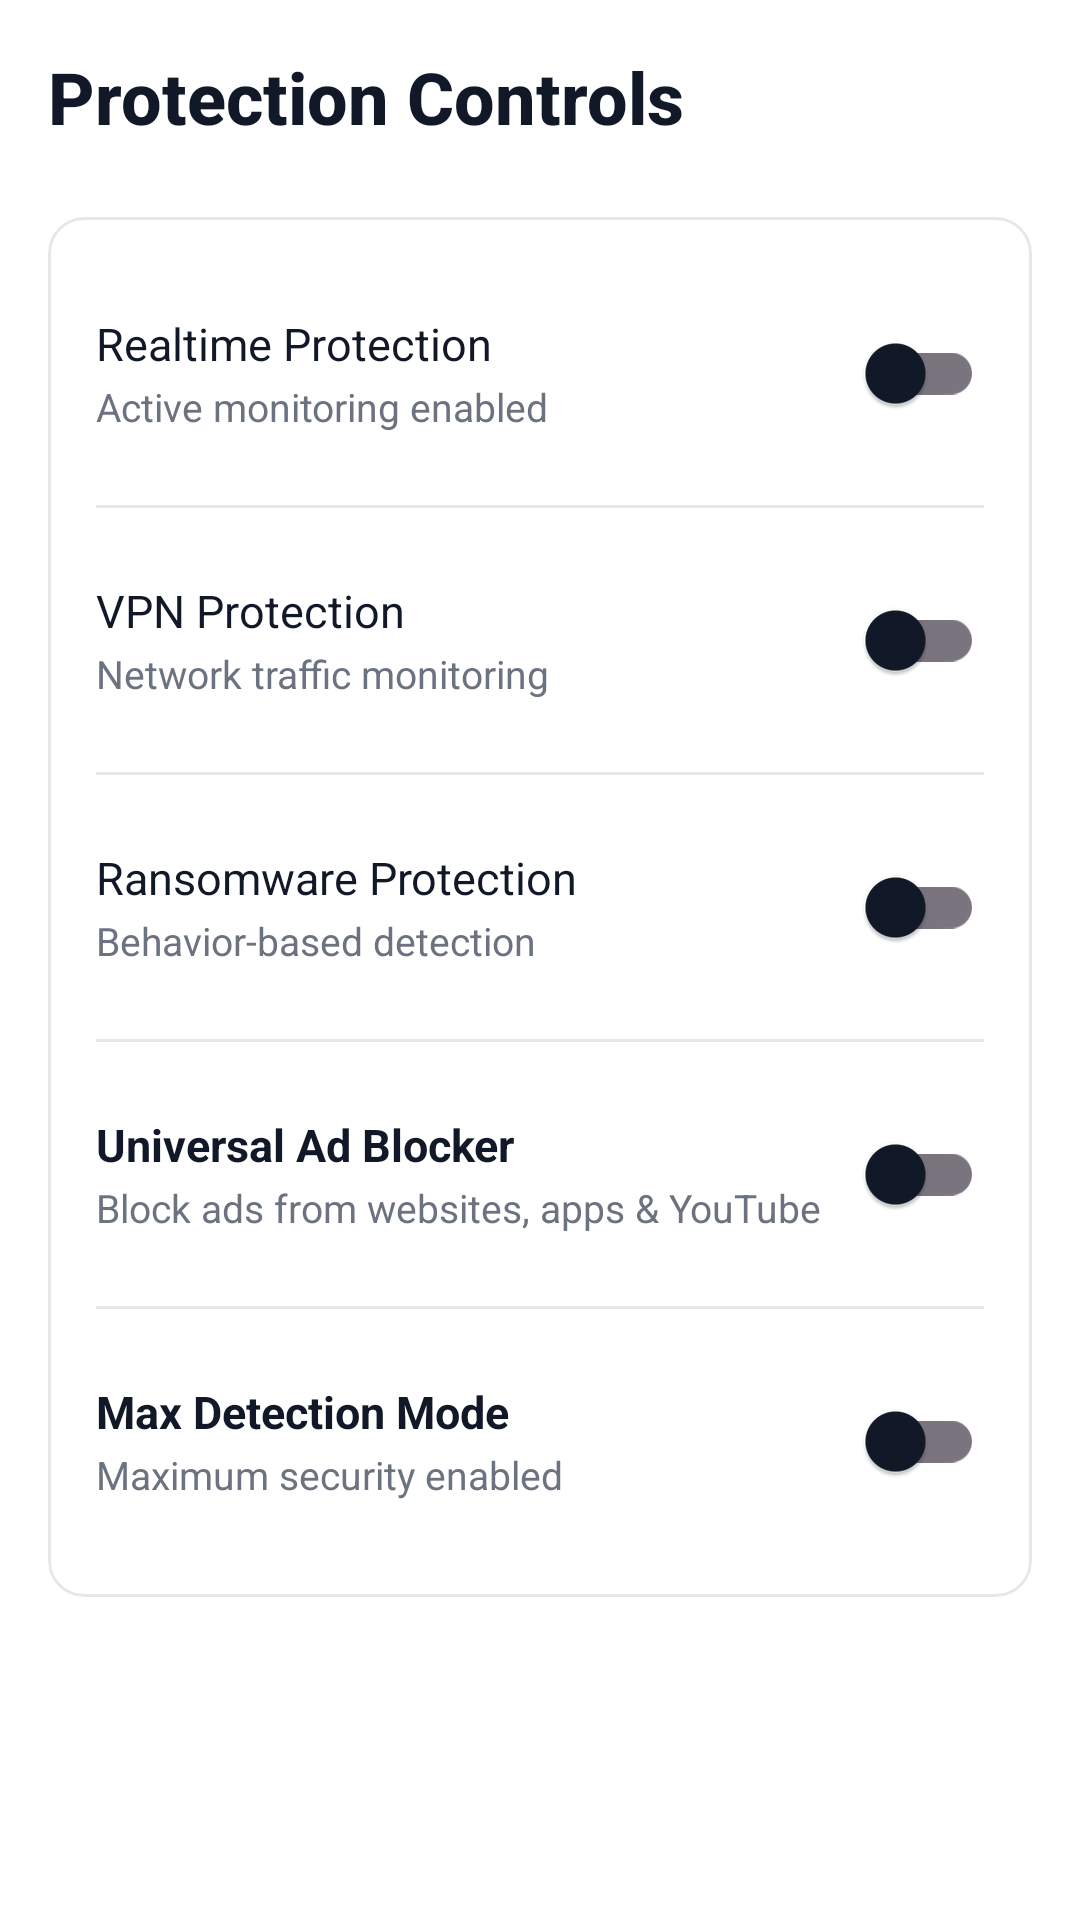

The Android layout XML behind this screen, and the referenced resources:
<!-- AndroidManifest.xml: application theme Theme.Noxis -->
<!-- res/layout/fragment_protection_controls.xml -->
<?xml version="1.0" encoding="utf-8"?>
<androidx.core.widget.NestedScrollView xmlns:android="http://schemas.android.com/apk/res/android"
    xmlns:app="http://schemas.android.com/apk/res-auto"
    android:layout_width="match_parent"
    android:layout_height="match_parent"
    android:fillViewport="true"
    android:background="@color/bg_primary"
    android:padding="16dp">

    <LinearLayout
        android:layout_width="match_parent"
        android:layout_height="wrap_content"
        android:orientation="vertical">

        
        <TextView
            android:layout_width="wrap_content"
            android:layout_height="wrap_content"
            android:text="Protection Controls"
            android:textColor="@color/text_primary"
            android:textSize="24sp"
            android:textStyle="bold"
            android:layout_marginBottom="24dp"
            android:fontFamily="sans-serif-medium" />

        
        <com.google.android.material.card.MaterialCardView
            android:layout_width="match_parent"
            android:layout_height="wrap_content"
            android:layout_marginBottom="16dp"
            app:cardCornerRadius="12dp"
            app:cardElevation="0dp"
            app:cardBackgroundColor="@color/bg_card"
            app:strokeWidth="1dp"
            app:strokeColor="@color/border_light">

            <LinearLayout
                android:layout_width="match_parent"
                android:layout_height="wrap_content"
                android:orientation="vertical"
                android:padding="16dp">

                
                <LinearLayout
                    android:layout_width="match_parent"
                    android:layout_height="wrap_content"
                    android:orientation="horizontal"
                    android:gravity="center_vertical"
                    android:paddingVertical="12dp">

                    <LinearLayout
                        android:layout_width="0dp"
                        android:layout_height="wrap_content"
                        android:layout_weight="1"
                        android:orientation="vertical">

                        <TextView
                            android:layout_width="wrap_content"
                            android:layout_height="wrap_content"
                            android:text="Realtime Protection"
                            android:textColor="@color/text_primary"
                            android:textSize="15sp" />

                        <TextView
                            android:layout_width="wrap_content"
                            android:layout_height="wrap_content"
                            android:text="Active monitoring enabled"
                            android:textColor="@color/text_secondary"
                            android:textSize="13sp"
                            android:layout_marginTop="2dp" />
                    </LinearLayout>

                    <com.google.android.material.switchmaterial.SwitchMaterial
                        android:id="@+id/realtimeToggle"
                        android:layout_width="wrap_content"
                        android:layout_height="wrap_content" />
                </LinearLayout>

                <View
                    android:layout_width="match_parent"
                    android:layout_height="1dp"
                    android:background="@color/border_light"
                    android:layout_marginVertical="8dp" />

                
                <LinearLayout
                    android:layout_width="match_parent"
                    android:layout_height="wrap_content"
                    android:orientation="horizontal"
                    android:gravity="center_vertical"
                    android:paddingVertical="12dp">

                    <LinearLayout
                        android:layout_width="0dp"
                        android:layout_height="wrap_content"
                        android:layout_weight="1"
                        android:orientation="vertical">

                        <TextView
                            android:layout_width="wrap_content"
                            android:layout_height="wrap_content"
                            android:text="VPN Protection"
                            android:textColor="@color/text_primary"
                            android:textSize="15sp" />

                        <TextView
                            android:layout_width="wrap_content"
                            android:layout_height="wrap_content"
                            android:text="Network traffic monitoring"
                            android:textColor="@color/text_secondary"
                            android:textSize="13sp"
                            android:layout_marginTop="2dp" />
                    </LinearLayout>

                    <com.google.android.material.switchmaterial.SwitchMaterial
                        android:id="@+id/vpnToggle"
                        android:layout_width="wrap_content"
                        android:layout_height="wrap_content" />
                </LinearLayout>

                <View
                    android:layout_width="match_parent"
                    android:layout_height="1dp"
                    android:background="@color/border_light"
                    android:layout_marginVertical="8dp" />

                
                <LinearLayout
                    android:layout_width="match_parent"
                    android:layout_height="wrap_content"
                    android:orientation="horizontal"
                    android:gravity="center_vertical"
                    android:paddingVertical="12dp">

                    <LinearLayout
                        android:layout_width="0dp"
                        android:layout_height="wrap_content"
                        android:layout_weight="1"
                        android:orientation="vertical">

                        <TextView
                            android:layout_width="wrap_content"
                            android:layout_height="wrap_content"
                            android:text="Ransomware Protection"
                            android:textColor="@color/text_primary"
                            android:textSize="15sp" />

                        <TextView
                            android:layout_width="wrap_content"
                            android:layout_height="wrap_content"
                            android:text="Behavior-based detection"
                            android:textColor="@color/text_secondary"
                            android:textSize="13sp"
                            android:layout_marginTop="2dp" />
                    </LinearLayout>

                    <com.google.android.material.switchmaterial.SwitchMaterial
                        android:id="@+id/ransomwareToggle"
                        android:layout_width="wrap_content"
                        android:layout_height="wrap_content" />
                </LinearLayout>

                <View
                    android:layout_width="match_parent"
                    android:layout_height="1dp"
                    android:background="@color/border_light"
                    android:layout_marginVertical="8dp" />

                
                <LinearLayout
                    android:layout_width="match_parent"
                    android:layout_height="wrap_content"
                    android:orientation="horizontal"
                    android:gravity="center_vertical"
                    android:paddingVertical="12dp">

                    <LinearLayout
                        android:layout_width="0dp"
                        android:layout_height="wrap_content"
                        android:layout_weight="1"
                        android:orientation="vertical">

                        <TextView
                            android:layout_width="wrap_content"
                            android:layout_height="wrap_content"
                            android:text="Universal Ad Blocker"
                            android:textColor="@color/text_primary"
                            android:textSize="15sp"
                            android:textStyle="bold" />

                        <TextView
                            android:layout_width="wrap_content"
                            android:layout_height="wrap_content"
                            android:text="Block ads from websites, apps &amp; YouTube"
                            android:textColor="@color/text_secondary"
                            android:textSize="13sp"
                            android:layout_marginTop="2dp" />
                    </LinearLayout>

                    <com.google.android.material.switchmaterial.SwitchMaterial
                        android:id="@+id/adBlockerToggle"
                        android:layout_width="wrap_content"
                        android:layout_height="wrap_content" />
                </LinearLayout>

                <View
                    android:layout_width="match_parent"
                    android:layout_height="1dp"
                    android:background="@color/border_light"
                    android:layout_marginVertical="8dp" />

                
                <LinearLayout
                    android:layout_width="match_parent"
                    android:layout_height="wrap_content"
                    android:orientation="horizontal"
                    android:gravity="center_vertical"
                    android:paddingVertical="12dp">

                    <LinearLayout
                        android:layout_width="0dp"
                        android:layout_height="wrap_content"
                        android:layout_weight="1"
                        android:orientation="vertical">

                        <TextView
                            android:layout_width="wrap_content"
                            android:layout_height="wrap_content"
                            android:text="Max Detection Mode"
                            android:textColor="@color/text_primary"
                            android:textSize="15sp"
                            android:textStyle="bold" />

                        <TextView
                            android:layout_width="wrap_content"
                            android:layout_height="wrap_content"
                            android:text="Maximum security enabled"
                            android:textColor="@color/text_secondary"
                            android:textSize="13sp"
                            android:layout_marginTop="2dp" />
                    </LinearLayout>

                    <com.google.android.material.switchmaterial.SwitchMaterial
                        android:id="@+id/maxDetectionToggle"
                        android:layout_width="wrap_content"
                        android:layout_height="wrap_content" />
                </LinearLayout>
            </LinearLayout>
        </com.google.android.material.card.MaterialCardView>

    </LinearLayout>
</androidx.core.widget.NestedScrollView>
<!-- resources referenced by this layout -->
<resources>
  <color name="bg_card">#FFFFFF</color>
  <color name="bg_primary">#FFFFFF</color>
  <color name="border_light">#E5E7EB</color>
  <color name="text_primary">#111827</color>
  <color name="text_secondary">#6B7280</color>
  <style name="Theme.Noxis" parent="Theme.Material3.Light.NoActionBar">
          <item name="colorPrimary">@color/primary_blue</item>
          <item name="colorPrimaryVariant">@color/primary_blue_dark</item>
          <item name="colorOnPrimary">@color/bg_primary</item>
          <item name="colorSecondary">@color/accent_green</item>
          <item name="colorOnSecondary">@color/bg_primary</item>
          <item name="android:colorBackground">@color/bg_primary</item>
          <item name="colorSurface">@color/bg_card</item>
          <item name="colorOnSurface">@color/text_primary</item>
          <item name="android:statusBarColor">@color/bg_primary</item>
          <item name="android:navigationBarColor">@color/bg_primary</item>
          <item name="android:windowLightStatusBar">true</item>
          <item name="android:windowLightNavigationBar">true</item>
      </style>
  <color name="primary_blue">#2563EB</color>
  <color name="primary_blue_dark">#1E40AF</color>
  <color name="accent_green">#10B981</color>
</resources>
